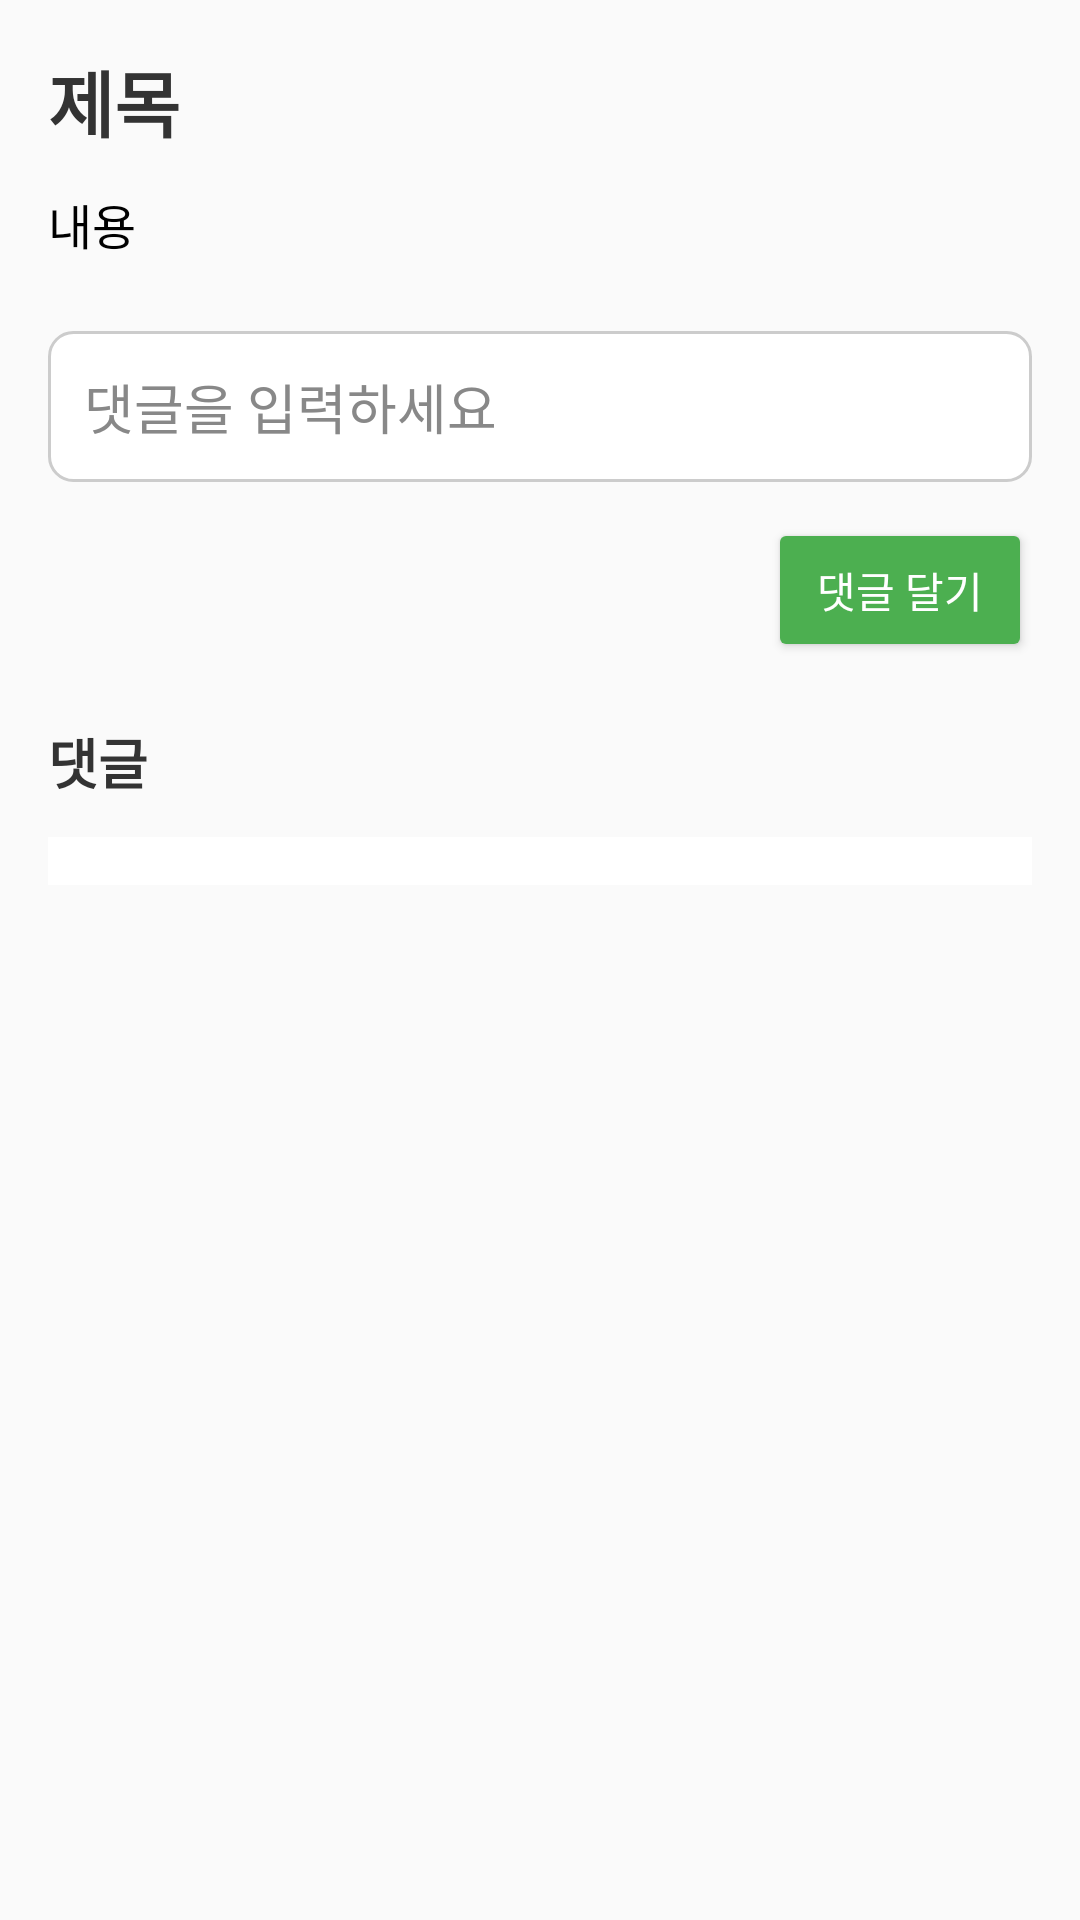

Produce the Android XML layout that renders to this screen, including the resource entries it uses.
<!-- AndroidManifest.xml: application theme Theme.Capchon -->
<!-- res/layout/activity_postdetail.xml -->
<?xml version="1.0" encoding="utf-8"?>
<ScrollView xmlns:android="http://schemas.android.com/apk/res/android"
    xmlns:tools="http://schemas.android.com/tools"
    android:layout_width="match_parent"
    android:layout_height="match_parent"
    android:padding="16dp"
    android:background="#FAFAFA">

    <LinearLayout
        android:layout_width="match_parent"
        android:layout_height="wrap_content"
        android:orientation="vertical">

        <TextView
            android:id="@+id/detail_title"
            android:layout_width="match_parent"
            android:layout_height="wrap_content"
            android:textSize="24sp"
            android:textStyle="bold"
            android:textColor="#333333"
            android:paddingBottom="12dp"
            android:text="제목" />

        
        <TextView
            android:id="@+id/detail_contents"
            android:layout_width="match_parent"
            android:layout_height="wrap_content"
            android:textSize="16sp"
            android:textColor="#000000"
            android:lineSpacingExtra="4dp"
            android:paddingBottom="24dp"
            android:text="내용" />

        
        <EditText
            android:id="@+id/edit_comment"
            android:layout_width="match_parent"
            android:layout_height="wrap_content"
            android:hint="댓글을 입력하세요"
            android:padding="12dp"
            android:textColor="#333333"
            android:textColorHint="#888888"
            android:background="@drawable/edit_text_background"
            android:layout_marginBottom="12dp"/>

        
        <Button
            android:id="@+id/button_submit_comment"
            android:layout_width="wrap_content"
            android:layout_height="wrap_content"
            android:layout_gravity="end"
            android:text="댓글 달기"
            android:textColor="#FFFFFF"
            android:backgroundTint="#4CAF50"
            android:layout_marginBottom="20dp" />

        
        <TextView
            android:layout_width="match_parent"
            android:layout_height="wrap_content"
            android:text="댓글"
            android:textSize="18sp"
            android:textStyle="bold"
            android:textColor="#333333"
            android:layout_marginBottom="8dp"/>

        <androidx.recyclerview.widget.RecyclerView
            android:id="@+id/recycler_view_comments"
            android:layout_width="match_parent"
            android:layout_height="wrap_content"
            android:background="#FFFFFF"
            android:padding="8dp"
            android:layout_marginTop="4dp" />

    </LinearLayout>
</ScrollView>
<!-- resources referenced by this layout -->
<resources>
  <!-- drawable edit_text_background (drawable) -->
  <shape xmlns:android="http://schemas.android.com/apk/res/android">
      <solid android:color="@android:color/white"/>
      <corners android:radius="8dp"/>
      <stroke android:width="1dp" android:color="@color/primary"/>
      <padding android:left="10dp" android:top="10dp" android:right="10dp" android:bottom="10dp"/>
      <solid android:color="#FFFFFF"/> 
      <corners android:radius="8dp"/> 
      <stroke
          android:width="1dp"
          android:color="#CCCCCC"/> 
  </shape>
  <style name="Theme.Capchon" parent="Theme.MaterialComponents.DayNight.DarkActionBar">
          <item name="windowNoTitle">true</item>
          
          <item name="colorPrimary">@color/purple_500</item>
          <item name="colorPrimaryVariant">@color/purple_700</item>
          <item name="colorOnPrimary">@color/white</item>
          
          <item name="colorSecondary">@color/teal_200</item>
          <item name="colorSecondaryVariant">@color/teal_700</item>
          <item name="colorOnSecondary">@color/black</item>
          
          <item name="android:statusBarColor">?attr/colorPrimaryVariant</item>
          
      </style>
  <color name="primary">#FF6F61</color>
  <color name="purple_500">#6200EE</color>
  <color name="purple_700">#3700B3</color>
  <color name="white">#FFFFFF</color>
  <color name="teal_200">#03DAC5</color>
  <color name="teal_700">#018786</color>
  <color name="black">#000000</color>
</resources>
